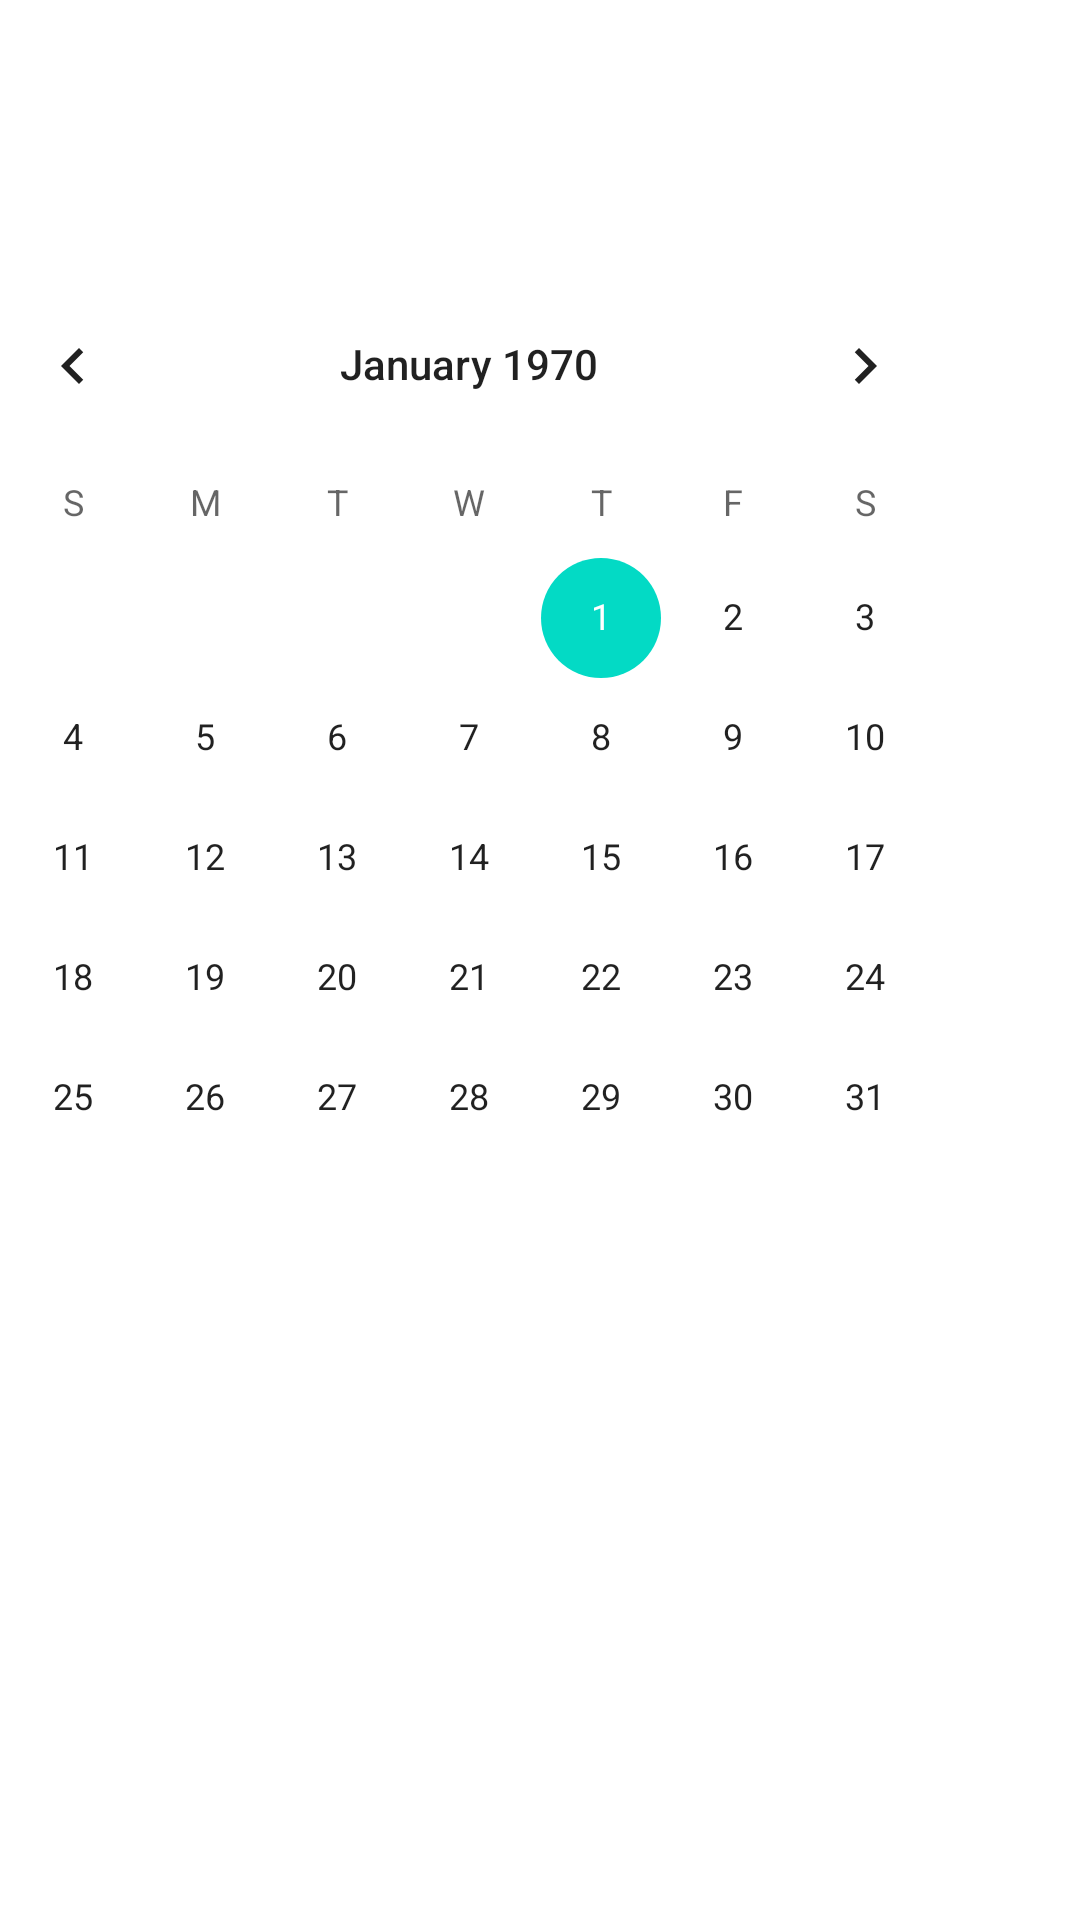

Write the Android layout XML for this screen, with the resource values it uses.
<!-- AndroidManifest.xml: application theme Theme.Mtap2 -->
<!-- res/layout/activity_calendar.xml -->
<?xml version="1.0" encoding="utf-8"?>
<androidx.constraintlayout.widget.ConstraintLayout xmlns:android="http://schemas.android.com/apk/res/android"
    xmlns:app="http://schemas.android.com/apk/res-auto"
    xmlns:tools="http://schemas.android.com/tools"
    android:layout_width="match_parent"
    android:layout_height="match_parent"
    tools:context=".CalendarActivity">

    <CalendarView
        android:id="@+id/calendarView"
        android:layout_width="wrap_content"
        android:layout_height="wrap_content"
        android:layout_marginTop="88dp"
        android:layout_marginEnd="30dp"
        android:layout_marginRight="30dp"
        app:layout_constraintEnd_toEndOf="parent"
        app:layout_constraintTop_toTopOf="parent" />
</androidx.constraintlayout.widget.ConstraintLayout>
<!-- resources referenced by this layout -->
<resources>
  <style name="Theme.Mtap2" parent="Theme.MaterialComponents.DayNight.DarkActionBar">
          
          <item name="colorPrimary">@color/purple_500</item>
          <item name="colorPrimaryVariant">@color/purple_700</item>
          <item name="colorOnPrimary">@color/white</item>
          
          <item name="colorSecondary">@color/teal_200</item>
          <item name="colorSecondaryVariant">@color/teal_700</item>
          <item name="colorOnSecondary">@color/black</item>
          
          <item name="android:statusBarColor" tools:targetApi="l">?attr/colorPrimaryVariant</item>
          
      </style>
  <!-- not gathered from this repository: default colours our renderer supplied (Android Studio template values) -->
  <color name="purple_500">#FF6200EE</color>
  <color name="purple_700">#FF3700B3</color>
  <color name="teal_200">#FF03DAC5</color>
  <color name="teal_700">#FF018786</color>
  <color name="black">#FF000000</color>
  <color name="white">#FFFFFFFF</color>
</resources>
